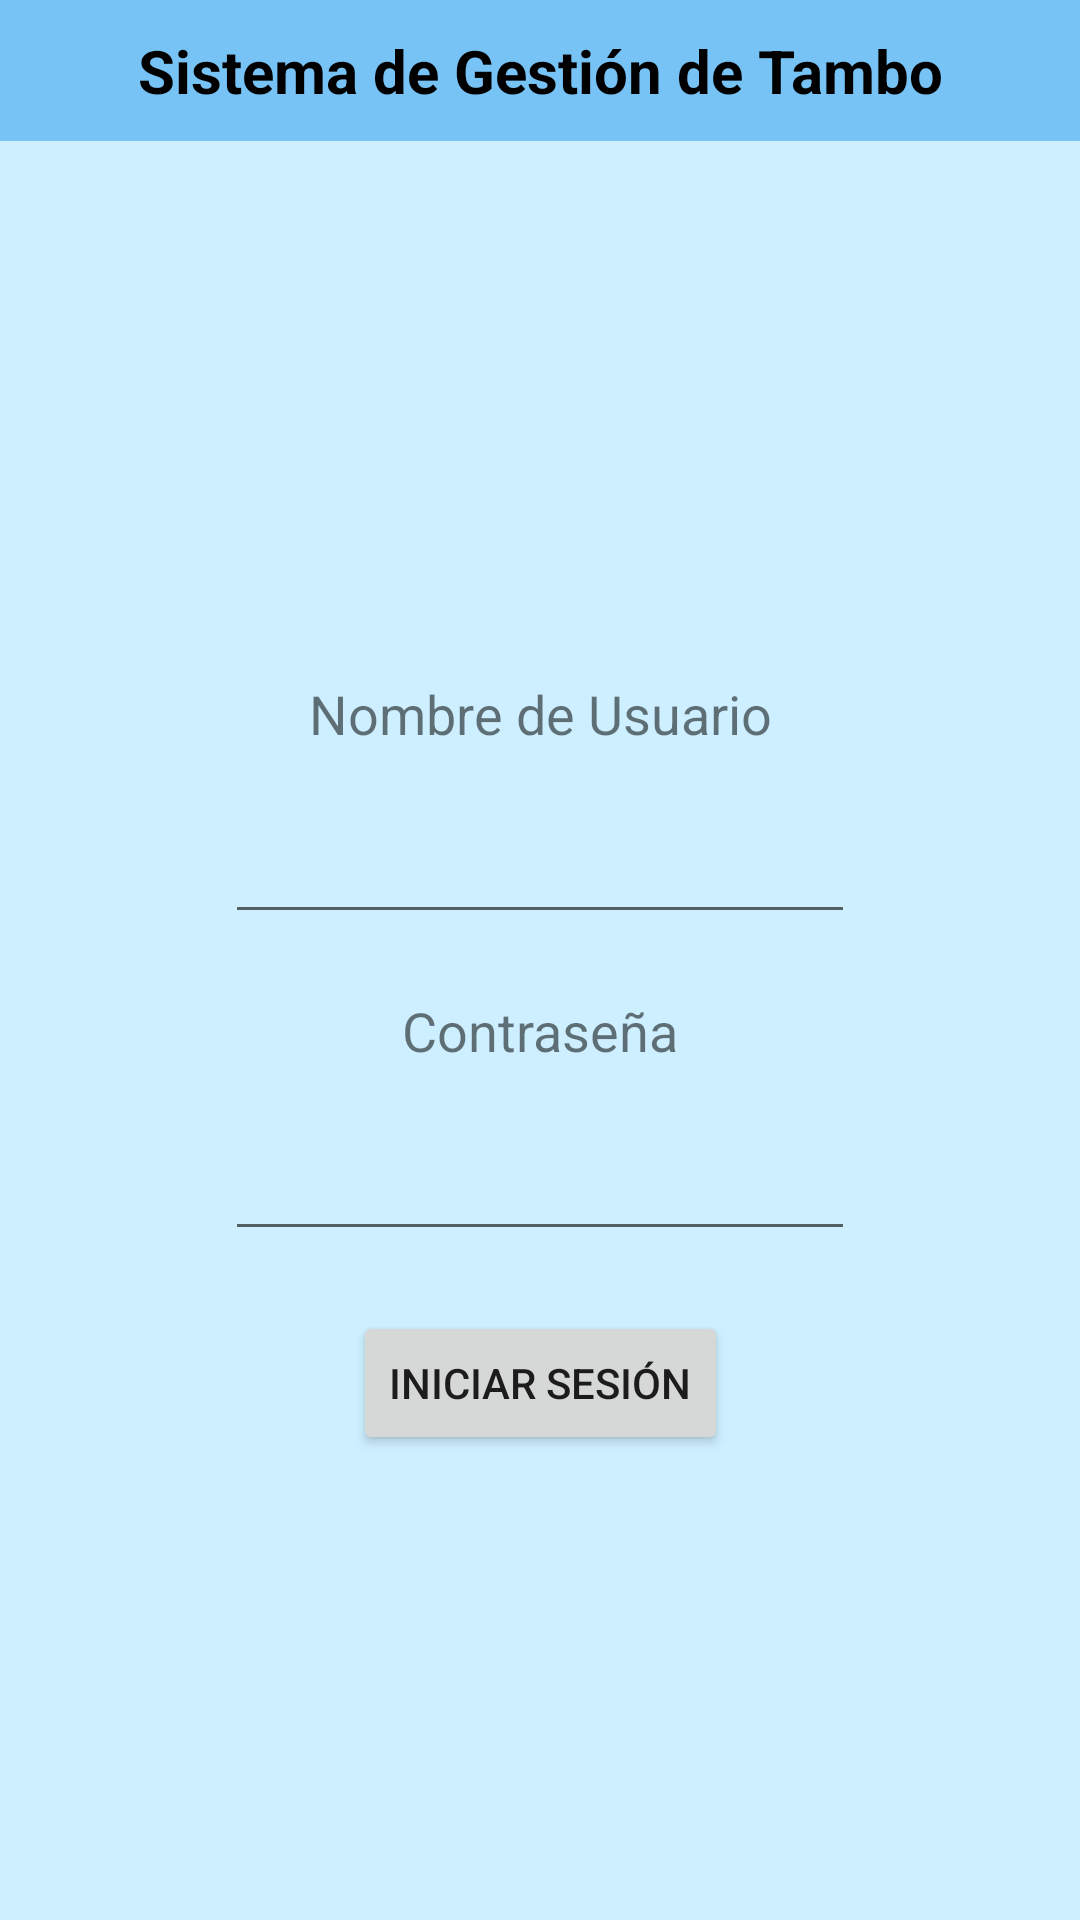

Layout XML and referenced resources for this Android screen:
<!-- AndroidManifest.xml: application theme Theme.PFT_Android -->
<!-- res/layout/activity_main.xml -->
<?xml version="1.0" encoding="utf-8"?>
<androidx.constraintlayout.widget.ConstraintLayout xmlns:android="http://schemas.android.com/apk/res/android"
    xmlns:app="http://schemas.android.com/apk/res-auto"
    xmlns:tools="http://schemas.android.com/tools"
    android:layout_width="match_parent"
    android:layout_height="match_parent"
    android:background="#CDEFFF"
    android:orientation="vertical"
    tools:context=".MainActivity">

    <TextView
        android:id="@+id/textTituloInicio"
        android:layout_width="match_parent"
        android:layout_height="wrap_content"
        android:background="#77C3F6"
        android:paddingVertical="10dp"
        android:text="@string/Inicio_Titulo"
        android:textAlignment="center"
        android:textColor="@color/black"
        android:textSize="20sp"
        android:textStyle="bold"
        app:layout_constraintStart_toStartOf="parent"
        app:layout_constraintTop_toTopOf="parent" />

    <TextView
        android:id="@+id/textViewNombreUsuario"
        android:layout_width="wrap_content"
        android:layout_height="wrap_content"
        android:layout_centerInParent="true"
        android:layout_marginBottom="20dp"
        android:text="@string/Inicio_Usuario"
        android:textSize="18sp"
        android:textAlignment="center"
        app:layout_constraintBottom_toTopOf="@+id/editTextNombreUsuario"
        app:layout_constraintEnd_toEndOf="parent"
        app:layout_constraintStart_toStartOf="parent" />

    <EditText
        android:id="@+id/editTextNombreUsuario"
        android:layout_width="wrap_content"
        android:layout_height="wrap_content"
        android:layout_marginBottom="20dp"
        android:ems="10"
        android:inputType="textPersonName"
        app:layout_constraintBottom_toTopOf="@+id/textViewClave"
        app:layout_constraintEnd_toEndOf="parent"
        app:layout_constraintStart_toStartOf="parent" />

    <TextView
        android:id="@+id/textViewClave"
        android:layout_width="wrap_content"
        android:layout_height="wrap_content"
        android:text="@string/Inicio_Contrasena"
        android:textSize="18sp"
        app:layout_constraintBottom_toBottomOf="parent"
        app:layout_constraintEnd_toEndOf="parent"
        app:layout_constraintStart_toStartOf="parent"
        app:layout_constraintTop_toBottomOf="@+id/textTituloInicio" />

    <EditText
        android:id="@+id/editTextClave"
        android:layout_width="wrap_content"
        android:layout_height="wrap_content"
        android:layout_marginTop="20dp"
        android:ems="10"
        android:inputType="textPassword"
        app:layout_constraintEnd_toEndOf="parent"
        app:layout_constraintStart_toStartOf="parent"
        app:layout_constraintTop_toBottomOf="@+id/textViewClave" />

    <Button
        android:id="@+id/buttonIniciarSesion"
        android:layout_width="wrap_content"
        android:layout_height="wrap_content"
        android:layout_marginTop="20dp"
        android:onClick="metodoIniciarSesion"
        android:text="@string/Inicio_IniciarSesion"
        app:layout_constraintEnd_toEndOf="parent"
        app:layout_constraintStart_toStartOf="parent"
        app:layout_constraintTop_toBottomOf="@+id/editTextClave" />

</androidx.constraintlayout.widget.ConstraintLayout>
<!-- resources referenced by this layout -->
<resources>
  <string name="Inicio_Contrasena">Contraseña</string>
  <string name="Inicio_IniciarSesion">Iniciar Sesión</string>
  <string name="Inicio_Titulo">Sistema de Gestión de Tambo</string>
  <string name="Inicio_Usuario">Nombre de Usuario</string>
  <style name="Theme.PFT_Android" parent="Theme.MaterialComponents.DayNight.DarkActionBar">
          
          <item name="colorPrimary">@color/purple_500</item>
          <item name="colorPrimaryVariant">@color/purple_700</item>
          <item name="colorOnPrimary">@color/white</item>
          
          <item name="colorSecondary">@color/teal_200</item>
          <item name="colorSecondaryVariant">@color/teal_700</item>
          <item name="colorOnSecondary">@color/black</item>
          
          <item name="android:statusBarColor" tools:targetApi="l">?attr/colorPrimaryVariant</item>
          
      </style>
  <!-- not gathered from this repository: default colours our renderer supplied (Android Studio template values) -->
  <color name="purple_500">#FF6200EE</color>
  <color name="purple_700">#FF3700B3</color>
  <color name="teal_200">#FF03DAC5</color>
  <color name="teal_700">#FF018786</color>
  <color name="black">#FF000000</color>
  <color name="white">#FFFFFFFF</color>
</resources>
